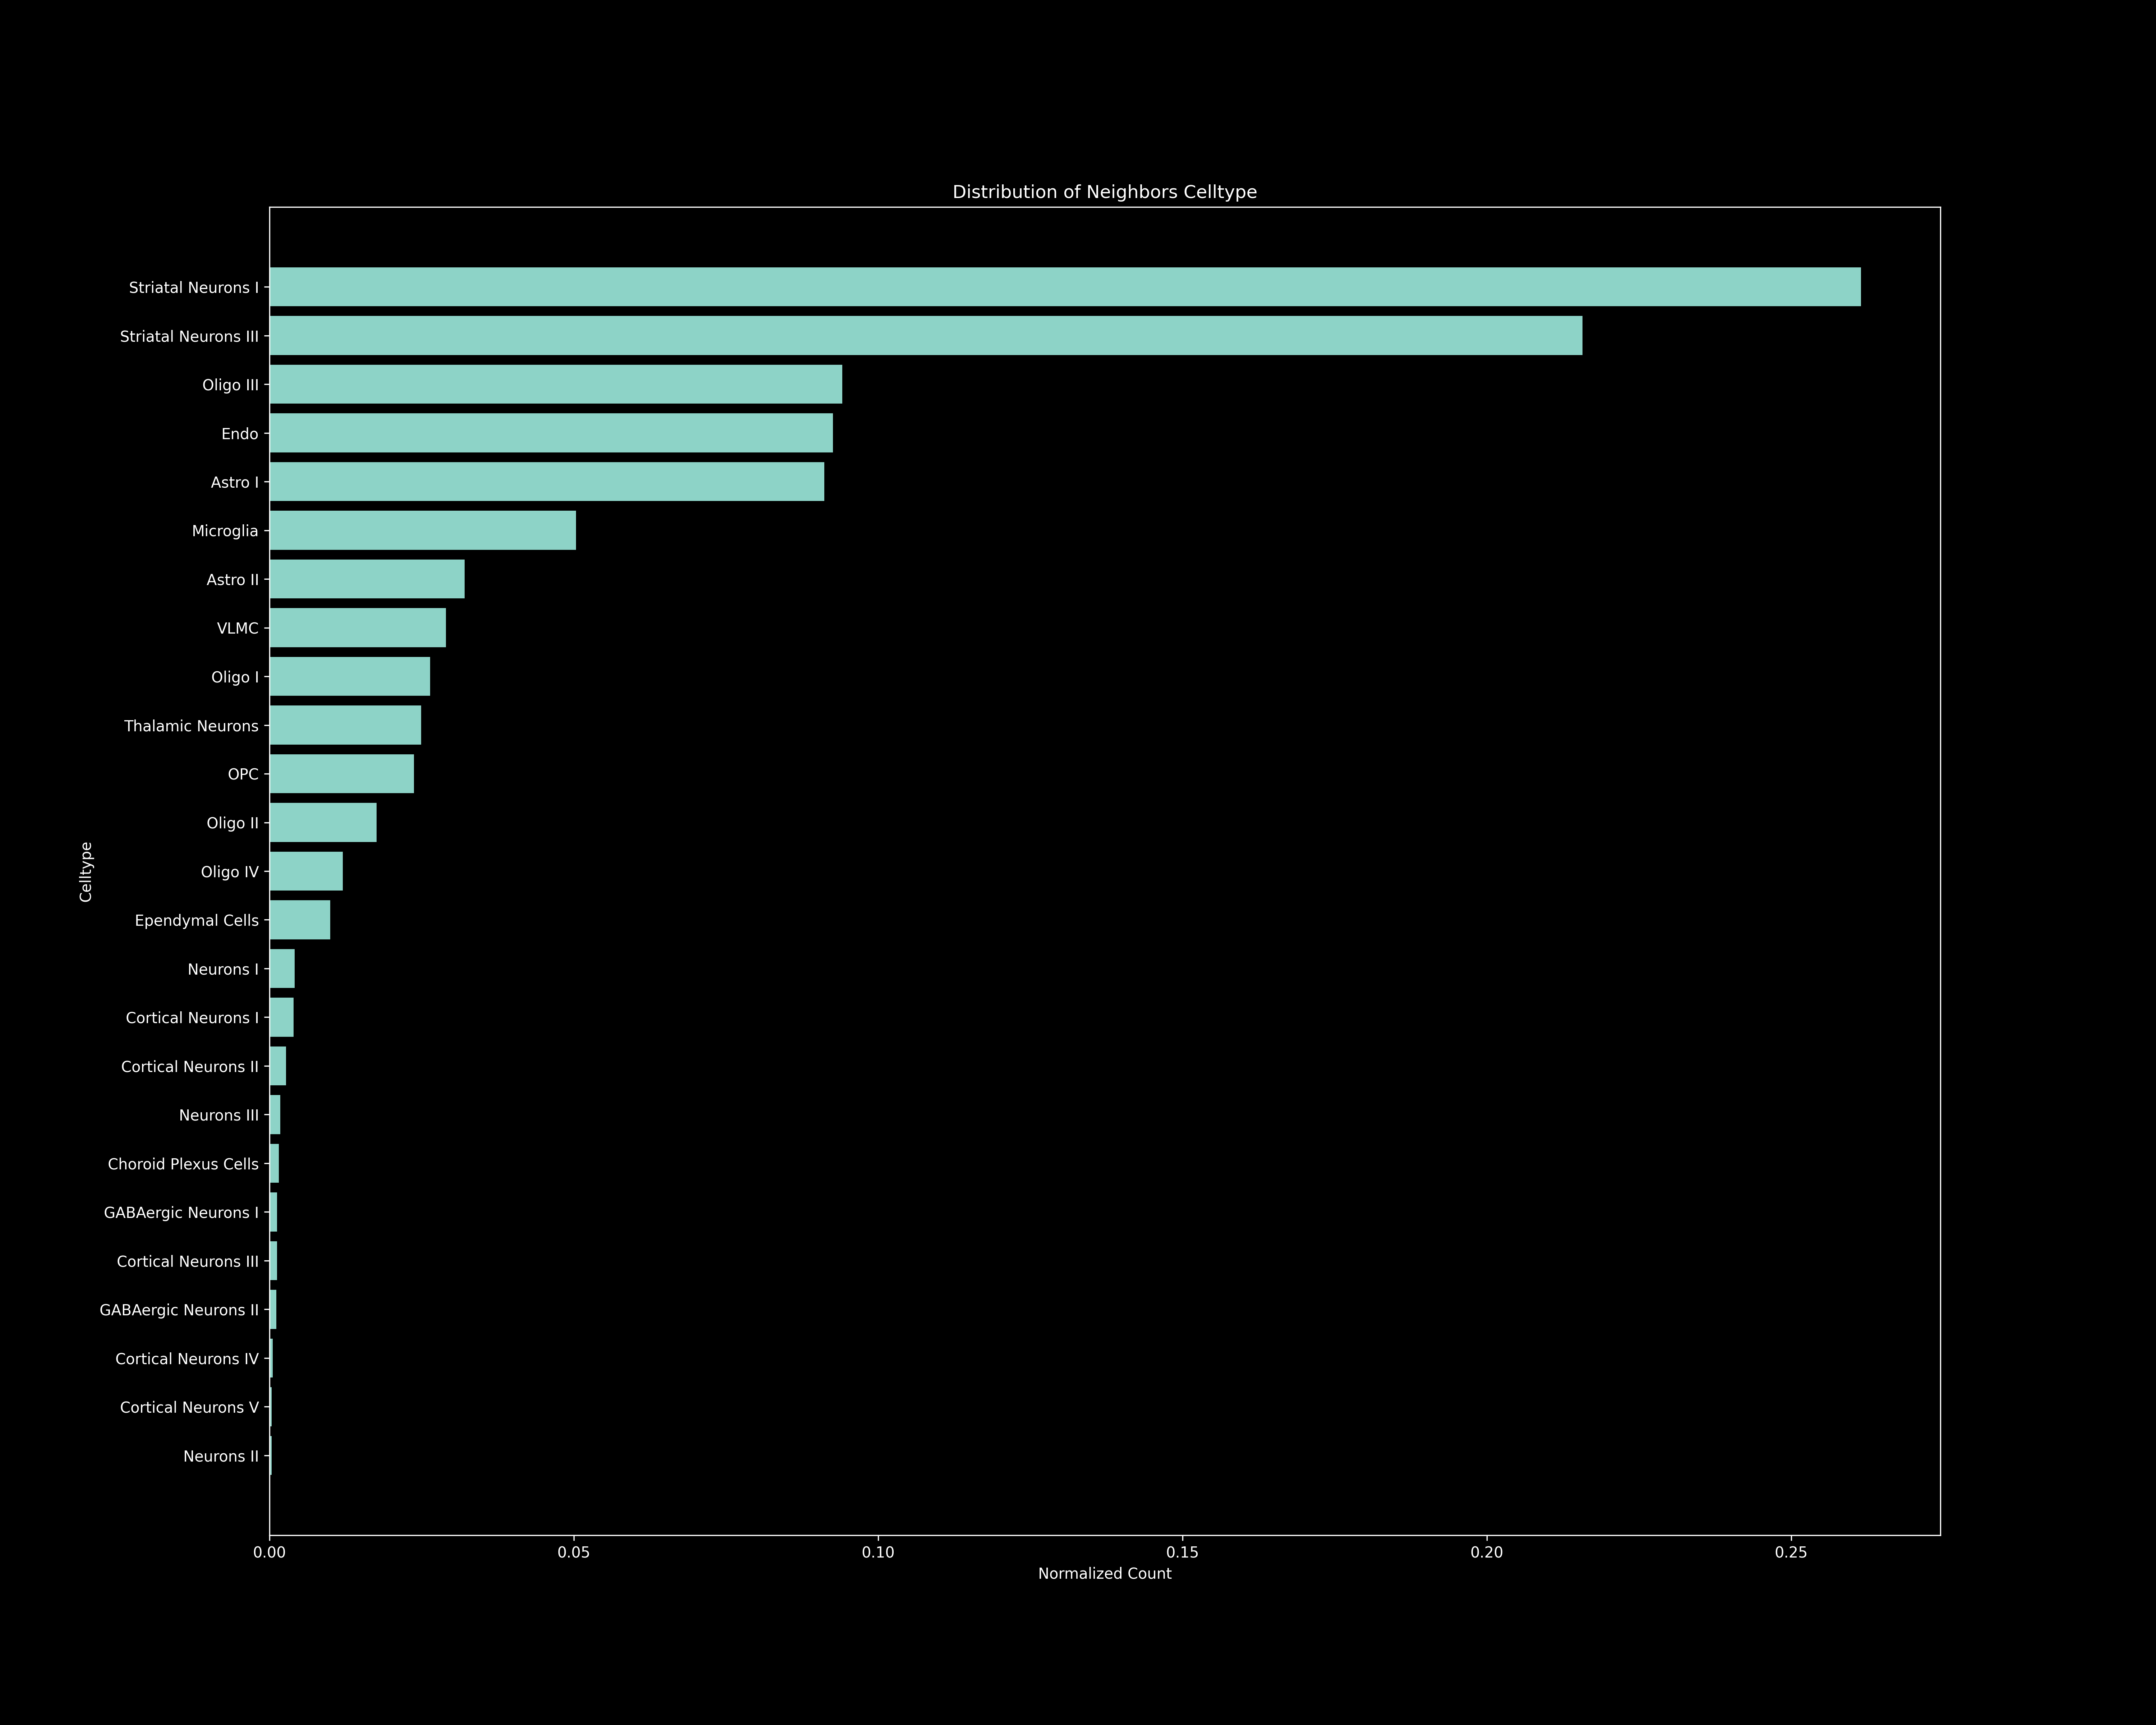

Source data for this figure (header and first rows):
Celltype, Raw Count, Normalized Count
Striatal Neurons I, 5537, 0.2614
Striatal Neurons III, 4569, 0.2157
Oligo III, 1993, 0.0941
Endo, 1961, 0.09259
Astro I, 1931, 0.09118
Microglia, 1067, 0.05038
Astro II, 679, 0.03206
VLMC, 614, 0.02899
Oligo I, 559, 0.02639
Thalamic Neurons, 527, 0.02488
OPC, 502, 0.0237
Oligo II, 372, 0.01756
Oligo IV, 255, 0.01204
Ependymal Cells, 211, 0.009963
Neurons I, 88, 0.004155
Cortical Neurons I, 84, 0.003966
Cortical Neurons II, 57, 0.002691
Neurons III, 38, 0.001794
Choroid Plexus Cells, 32, 0.001511
GABAergic Neurons I, 26, 0.001228
Cortical Neurons III, 26, 0.001228
GABAergic Neurons II, 24, 0.001133
Cortical Neurons IV, 11, 0.0005194
Cortical Neurons V, 8, 0.0003777
Neurons II, 8, 0.0003777
